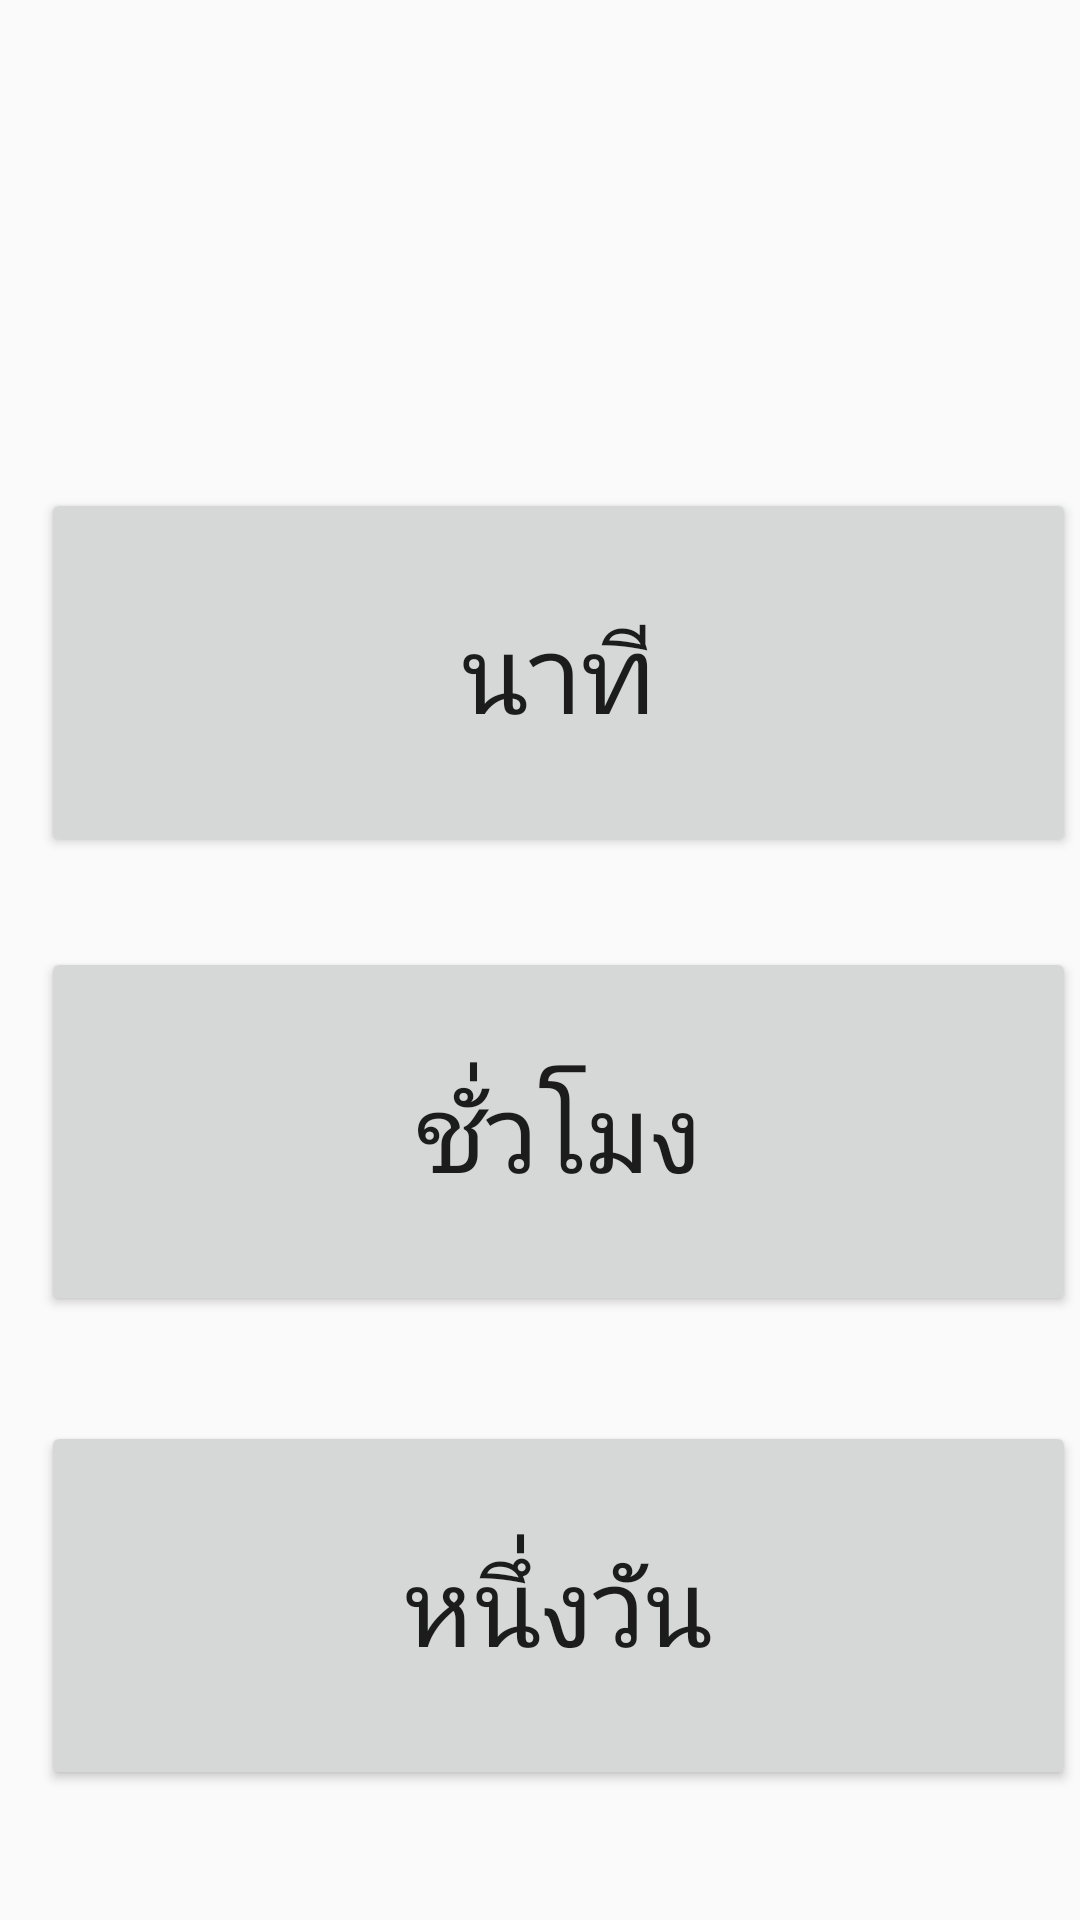

Reconstruct the res/layout file that produces this screen, plus the resources it refers to.
<!-- AndroidManifest.xml: application theme AppTheme -->
<!-- res/layout/activity_average.xml -->
<?xml version="1.0" encoding="utf-8"?>
<androidx.constraintlayout.widget.ConstraintLayout
        xmlns:android="http://schemas.android.com/apk/res/android"
        xmlns:tools="http://schemas.android.com/tools"
        xmlns:app="http://schemas.android.com/apk/res-auto"
        android:layout_width="match_parent"
        android:layout_height="match_parent"
        tools:context=".average" android:id="@+id/average">

    <Button
            android:text="นาที"
            android:layout_width="345dp"
            android:layout_height="123dp"
            android:id="@+id/button11" android:textSize="36sp"
            android:layout_marginBottom="30dp" app:layout_constraintBottom_toTopOf="@+id/button"
            android:layout_marginTop="84dp" app:layout_constraintTop_toBottomOf="@+id/textView5"
            app:layout_constraintEnd_toEndOf="parent" android:layout_marginEnd="27dp"
            app:layout_constraintStart_toStartOf="parent" android:layout_marginStart="39dp"/>
    <TextView
            android:text="เลือกค่าเฉลี่ย"
            android:layout_width="wrap_content"
            android:layout_height="wrap_content"
            android:id="@+id/textView5" android:textSize="36sp"
            app:layout_constraintTop_toTopOf="parent" android:layout_marginTop="33dp"
            app:layout_constraintEnd_toEndOf="parent" android:layout_marginEnd="197dp"
            app:layout_constraintStart_toStartOf="parent" android:layout_marginStart="16dp"
            android:layout_marginBottom="84dp" app:layout_constraintBottom_toTopOf="@+id/button11"/>
    <Button
            android:text="ชั่วโมง"
            android:layout_width="345dp"
            android:layout_height="123dp"
            android:id="@+id/button" android:textSize="36sp"
            android:layout_marginBottom="35dp" app:layout_constraintBottom_toTopOf="@+id/button8"
            app:layout_constraintTop_toBottomOf="@+id/button11" app:layout_constraintStart_toStartOf="parent"
            android:layout_marginStart="39dp" app:layout_constraintEnd_toEndOf="parent"
            android:layout_marginEnd="27dp"/>
    <Button
            android:text="หนึ่งวัน"
            android:layout_width="345dp"
            android:layout_height="123dp"
            android:id="@+id/button8" android:textSize="36sp"
            app:layout_constraintBottom_toBottomOf="parent" android:layout_marginBottom="131dp"
            app:layout_constraintTop_toBottomOf="@+id/button" app:layout_constraintStart_toStartOf="parent"
            android:layout_marginStart="39dp" app:layout_constraintEnd_toEndOf="parent"
            android:layout_marginEnd="27dp"/>
</androidx.constraintlayout.widget.ConstraintLayout>
<!-- resources referenced by this layout -->
<resources>
  <style name="AppTheme" parent="Theme.AppCompat.Light.DarkActionBar">
          
          <item name="colorPrimary">@color/colorPrimary</item>
          <item name="colorPrimaryDark">@color/colorPrimaryDark</item>
          <item name="colorAccent">@color/colorAccent</item>
      </style>
  <!-- not gathered from this repository: default colours our renderer supplied (Android Studio template values) -->
  <color name="colorPrimary">#FF6200EE</color>
  <color name="colorPrimaryDark">#FF3700B3</color>
  <color name="colorAccent">#FF03DAC5</color>
</resources>
